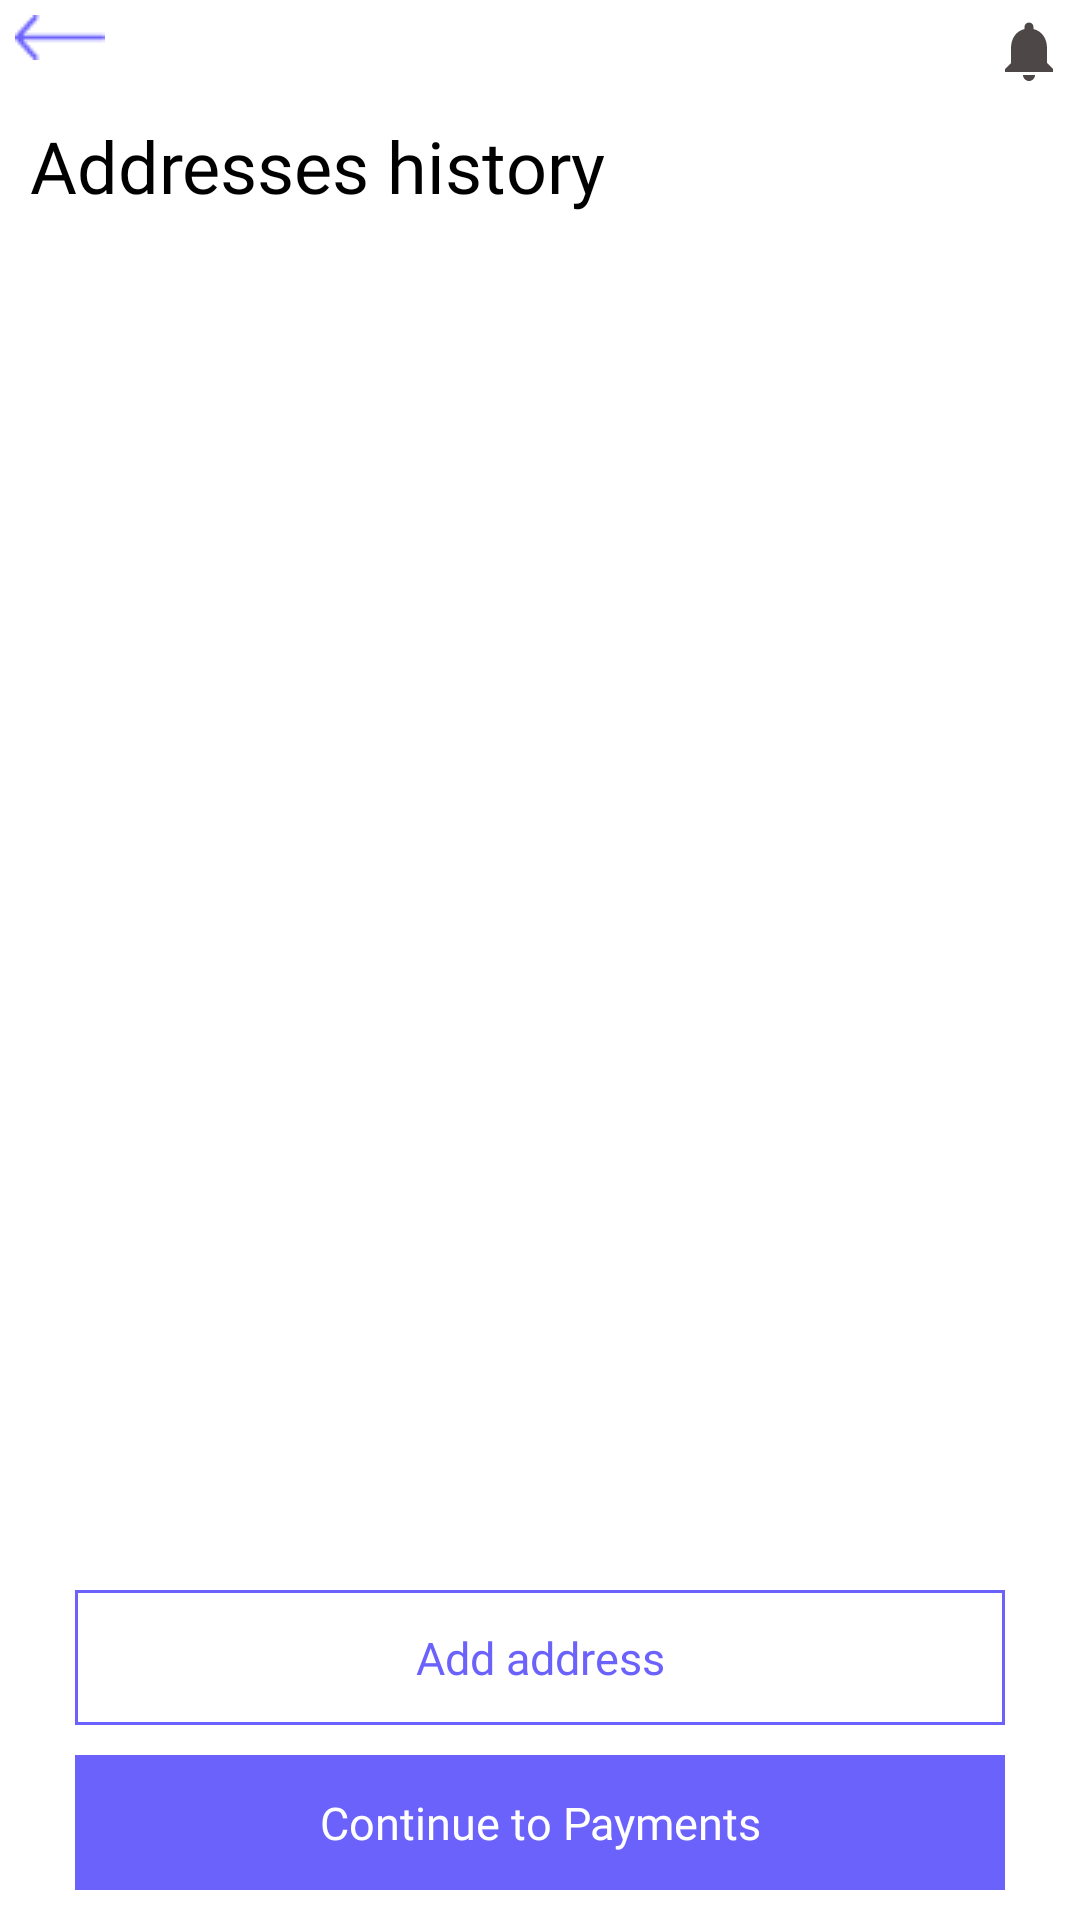

Produce the Android XML layout that renders to this screen, including the resource entries it uses.
<!-- AndroidManifest.xml: application theme Theme.BoltEco -->
<!-- res/layout/activity_adress.xml -->
<?xml version="1.0" encoding="utf-8"?>
<LinearLayout xmlns:android="http://schemas.android.com/apk/res/android"
    xmlns:tools="http://schemas.android.com/tools"
    android:layout_width="match_parent"
    android:layout_height="match_parent"
    android:layout_marginTop="20dp"
    android:orientation="vertical"
    android:padding="5dp"
    tools:context=".Activities.Address">

    <RelativeLayout
        android:layout_width="match_parent"
        android:layout_height="wrap_content"
        android:orientation="horizontal">

        <ImageView
            android:id="@+id/back_arrow"
            android:layout_width="wrap_content"
            android:layout_height="wrap_content"
            android:src="@drawable/back_arrow" />

        <ImageView
            android:id="@+id/notfication_bell"
            android:layout_width="wrap_content"
            android:layout_height="wrap_content"
            android:layout_alignParentEnd="true"
            android:src="@drawable/ic_baseline_notifications_24" />

    </RelativeLayout>
    <TextView
        android:layout_width="match_parent"
        android:layout_height="wrap_content"
        android:text="Addresses history"
        android:layout_marginLeft="5dp"
        android:layout_marginRight="5dp"
        android:textSize="24dp"
        android:textColor="@color/black"
        android:fontFamily="@font/lato_bold"
        android:layout_marginTop="10dp"/>

    <androidx.recyclerview.widget.RecyclerView
        android:id="@+id/recycle_address"
        android:layout_width="match_parent"
        android:layout_height="352dp"
        android:layout_marginTop="20dp" />

    <RelativeLayout
        android:layout_width="match_parent"
        android:layout_height="wrap_content">

        <LinearLayout
            android:layout_width="match_parent"
            android:layout_height="wrap_content"
            android:layout_alignParentBottom="true"
            android:orientation="vertical">

            <TextView
                android:id="@+id/add_address_btn"
                android:layout_width="match_parent"
                android:layout_height="45dp"
                android:layout_marginLeft="20dp"
                android:layout_marginRight="20dp"
                android:layout_marginBottom="10dp"
                android:background="@drawable/frame"
                android:fontFamily="@font/lato_bold"
                android:gravity="center"
                android:text="Add address"
                android:textColor="@color/some_blue"
                android:textSize="15dp" />

            <TextView
                android:id="@+id/pay_btn"
                android:layout_width="match_parent"
                android:layout_height="45dp"
                android:layout_marginStart="20dp"
                android:layout_marginEnd="20dp"
                android:layout_marginBottom="5dp"
                android:background="@drawable/button_add"
                android:fontFamily="@font/lato_bold"
                android:gravity="center"
                android:text="Continue to Payments"
                android:textColor="@color/white"
                android:textSize="15dp" />


        </LinearLayout>

    </RelativeLayout>


</LinearLayout>
<!-- resources referenced by this layout -->
<resources>
  <color name="black">#FF000000</color>
  <color name="some_blue">#6B62FC</color>
  <color name="white">#FFFFFFFF</color>
  <!-- drawable back_arrow: png bitmap (drawable, 222 bytes) -->
  <!-- drawable button_add (drawable) -->
  <?xml version="1.0" encoding="utf-8"?>
  <selector xmlns:android="http://schemas.android.com/apk/res/android">
  
      <item>
          <shape android:shape="rectangle">
              <solid android:color="@color/some_blue"/>
          </shape>
      </item>
  
  </selector>
  <!-- drawable frame (drawable) -->
  <?xml version="1.0" encoding="utf-8"?>
  <selector xmlns:android="http://schemas.android.com/apk/res/android">
      <item >
          <shape android:shape="rectangle">
              <stroke android:color="@color/some_blue" android:width="1dp"/>
          </shape>
      </item>
  </selector>
  <!-- drawable ic_baseline_notifications_24 (drawable) -->
  <vector android:height="24dp" android:tint="#4E4747"
      android:viewportHeight="24" android:viewportWidth="24"
      android:width="24dp" xmlns:android="http://schemas.android.com/apk/res/android">
      <path android:fillColor="@android:color/white" android:pathData="M12,22c1.1,0 2,-0.9 2,-2h-4c0,1.1 0.89,2 2,2zM18,16v-5c0,-3.07 -1.64,-5.64 -4.5,-6.32L13.5,4c0,-0.83 -0.67,-1.5 -1.5,-1.5s-1.5,0.67 -1.5,1.5v0.68C7.63,5.36 6,7.92 6,11v5l-2,2v1h16v-1l-2,-2z"/>
  </vector>
  <style name="Theme.BoltEco" parent="Theme.MaterialComponents.DayNight.NoActionBar">
          
          <item name="colorPrimary">@color/purple_500</item>
          <item name="colorPrimaryVariant">@color/purple_700</item>
          <item name="colorOnPrimary">@color/white</item>
          
          <item name="colorSecondary">@color/teal_200</item>
          <item name="colorSecondaryVariant">@color/teal_700</item>
          <item name="colorOnSecondary">@color/black</item>
          
          <item name="android:statusBarColor" tools:targetApi="l">?attr/colorPrimaryVariant</item>
          
      </style>
  <color name="purple_500">#FF6200EE</color>
  <color name="purple_700">#FF3700B3</color>
  <color name="teal_200">#FF03DAC5</color>
  <color name="teal_700">#FF018786</color>
</resources>
